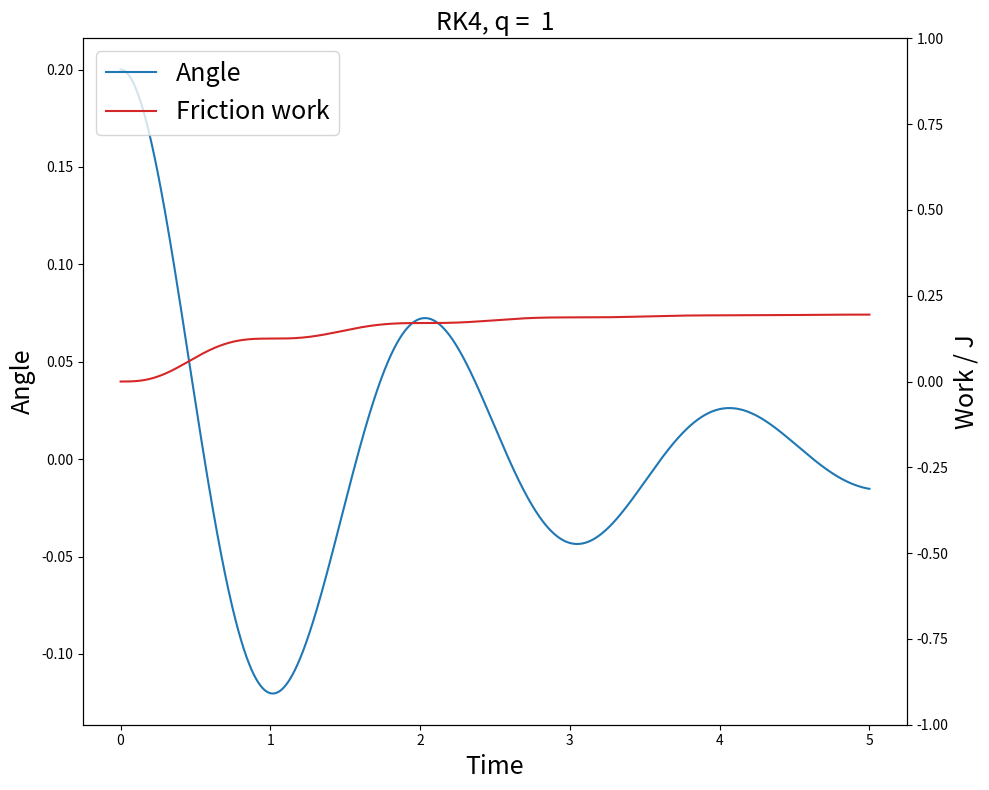
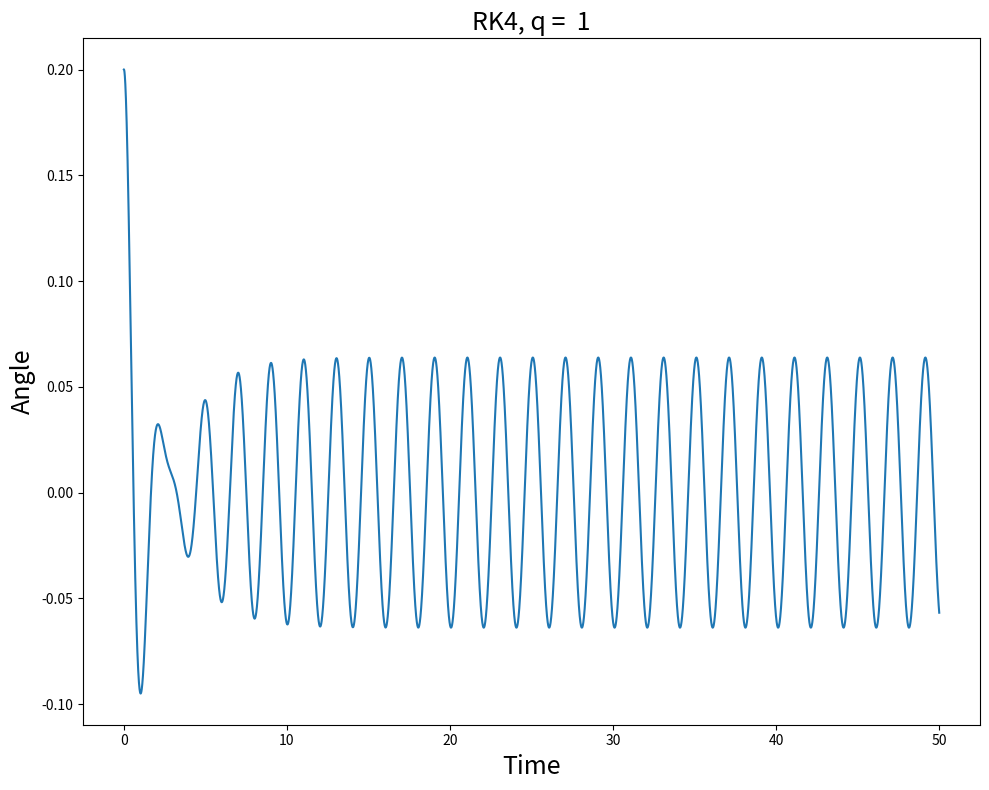

The script that saved these images, in order:
import numpy as np
import matplotlib.pyplot as plt

#some constants
t0 = 0
g = 9.81
l, m = 1, 1
omega = np.sqrt(g / l) #NB; we will use omega as a helping constant, and thetaDot as the time-derivative of the angle

theta0 = 0.2
thetaDot0 = 0
u0 = np.array((theta0, thetaDot0))

#RK4, solves differential equation f. here: u0 = [theta, theta_dot]
def kutta_4(f, u0, t0, tNum, dt, q, F_d, omega_d):
    U = np.zeros( ((tNum),  u0.size) )
    U[0] = u0
    for i in range(1 ,tNum):
        F1 = f(i * dt, U[i-1], q, F_d, omega_d)
        F2 = f(i * dt + dt / 2, U[i-1] + dt  / 2 * F1, q, F_d, omega_d)
        F3 = f(i * dt + dt / 2, U[i-1] + dt / 2 * F2, q, F_d, omega_d)
        F4 = f(i * dt + dt, U[i-1] + dt * F3, q, F_d, omega_d)
        U[i] = U[i-1] + dt / 6 * (F1 + 2* F2 + 2 * F3 + F4)        
    return U

def f(t, u, q): #differential equation for damped pendulum. u = [theta, thetaDot]. q : damping constant. 
    return np.array([u[1], - omega**2 *u[0]- q * u[1] ]) 

def f_driven (t, u, q, F_d , omega_d):#with driving force F(t) / m / l = D_d * sin(omega_d* t) 
    return np.array([u[1], - omega**2 *u[0]- q * u[1]  + F_d * np.sin(omega_d * t)])


def energy(u_arr): #Y is array containing vectors with theta, thetaDot at different times
    return pot(u_arr) + kin(u_arr)

def pot(u_arr):
    return  m * g * l * u_arr.T[0]**2 / 2

def kin(u_arr):
    return 0.5 * m * ( l * u_arr.T[1])**2

def work(u_arr): #difference between starting energy and energy at different times
    return energy(u_arr)[0] - energy(u_arr)

#plot function
def plot_comparison(u0, t0, tNum, dt, q, plot_work, F_d = 0, omega_d = 0 ):
    fig, (ax1) = plt.subplots(1,1)
    fig.set_size_inches(10, 8)
    
    t_arr = np.linspace(t0, t0 + dt * tNum, tNum)
    
    ax1.set_title("RK4, q =  " + str(q) , fontsize = 18)
    ax1.set_xlabel("Time", fontsize = 18)
    ax1.set_ylabel("Angle", fontsize = 18)
    #ax1.set(ylim = (-0.25, 0.25))
    u_arr = kutta_4(f_driven, u0, t0, tNum,  dt, q, F_d, omega_d)#array of [theta, theta_dot] values
    l1, = ax1.plot(t_arr, u_arr.T[0]) #UK.T gives [theta0, theta1 .... theta_tNum]
    if plot_work:
        #Bruker _tw for twin-axis
        ax1_tw = ax1.twinx()
        l1_tw, = ax1_tw.plot(t_arr, work(u_arr), color = "tab:red" ) #Replace energy with work to get work done by friction
        ax1_tw.set(ylim = (-1, 1))
        ax1_tw.set_ylabel("Work / J", fontsize = 18)
        ax1.legend((l1, l1_tw), ("Angle", "Friction work"), loc = "upper left", fontsize = 18)

    plt.tight_layout()
    plt.show()
    return u_arr

#bruk plot_comparison til å plotte for 3 tilfeller : q <  2 * sqrt( g /l) (underdamped) , q > .. (verdamped),
# q  .. (critically damped). q_crit printet nedenfor.  Finn analytisk løsning og plot denne

t_num1, dt1 = 10000, 0.0005
print(" Critical q value: ", np.sqrt(4 * g / l))
#for q in np.arange(1, 10, 1):
q = 1
#    print( "q: ", q)
u_arr = plot_comparison(u0,t0,t_num1, dt1, q ,plot_work = True)
np.amin(np.gradient(work(u_arr)))

t_num2, dt2 = 100000, 0.0005
F_d2, omega_d2 = 0.2, 3.1321
q2 = 1
print("Omega: ", round(omega, 4), "Omega_d : ", omega_d2)
plot_comparison(u0, t0, t_num2, dt2, q2, False, F_d2, omega_d2)